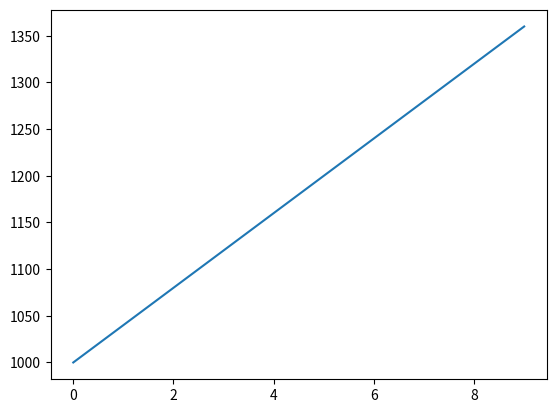
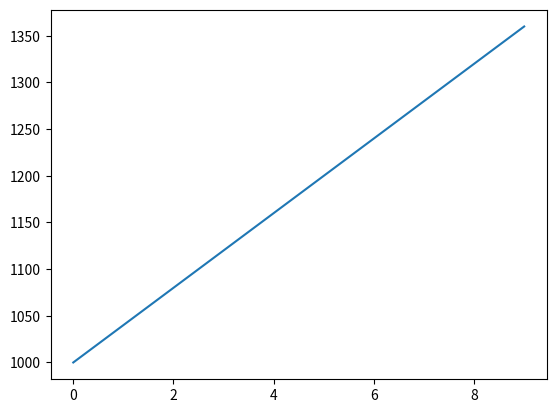

The script that saved these images, in order:
"""
- ذخیره فیجرها

"""
from matplotlib import pyplot as plt
from matplotlib.transforms import Bbox


price = list(range(1000, 1400, 40))

fig, ax = plt.subplots()
ax.plot(price)


## کامپکت کردن
# method 1
# کامپکت کردن چارت برای اینکه تو سایز مشخص شده جا بشه
# plt.tight_layout()

# قبل از شو سیو بشه
plt.savefig(
    "./image.png",
    # method 2
    bbox_inches="tight",
    # پد دادن از اطراف
    pad_inches=1,
    # کیفیت تصویر
    dpi=100,
    # حذف بکگراند
    transparent=True
)

plt.show()


## ذخیره کردن قسمتی از فیجر
fig, ax = plt.subplots()
ax.plot(price)


plt.savefig(
    "./image.jpg",
    bbox_inches=Bbox(
        [
            [0, 0],
            [6.5, 1.2]
        ]
    )
)
plt.show()
